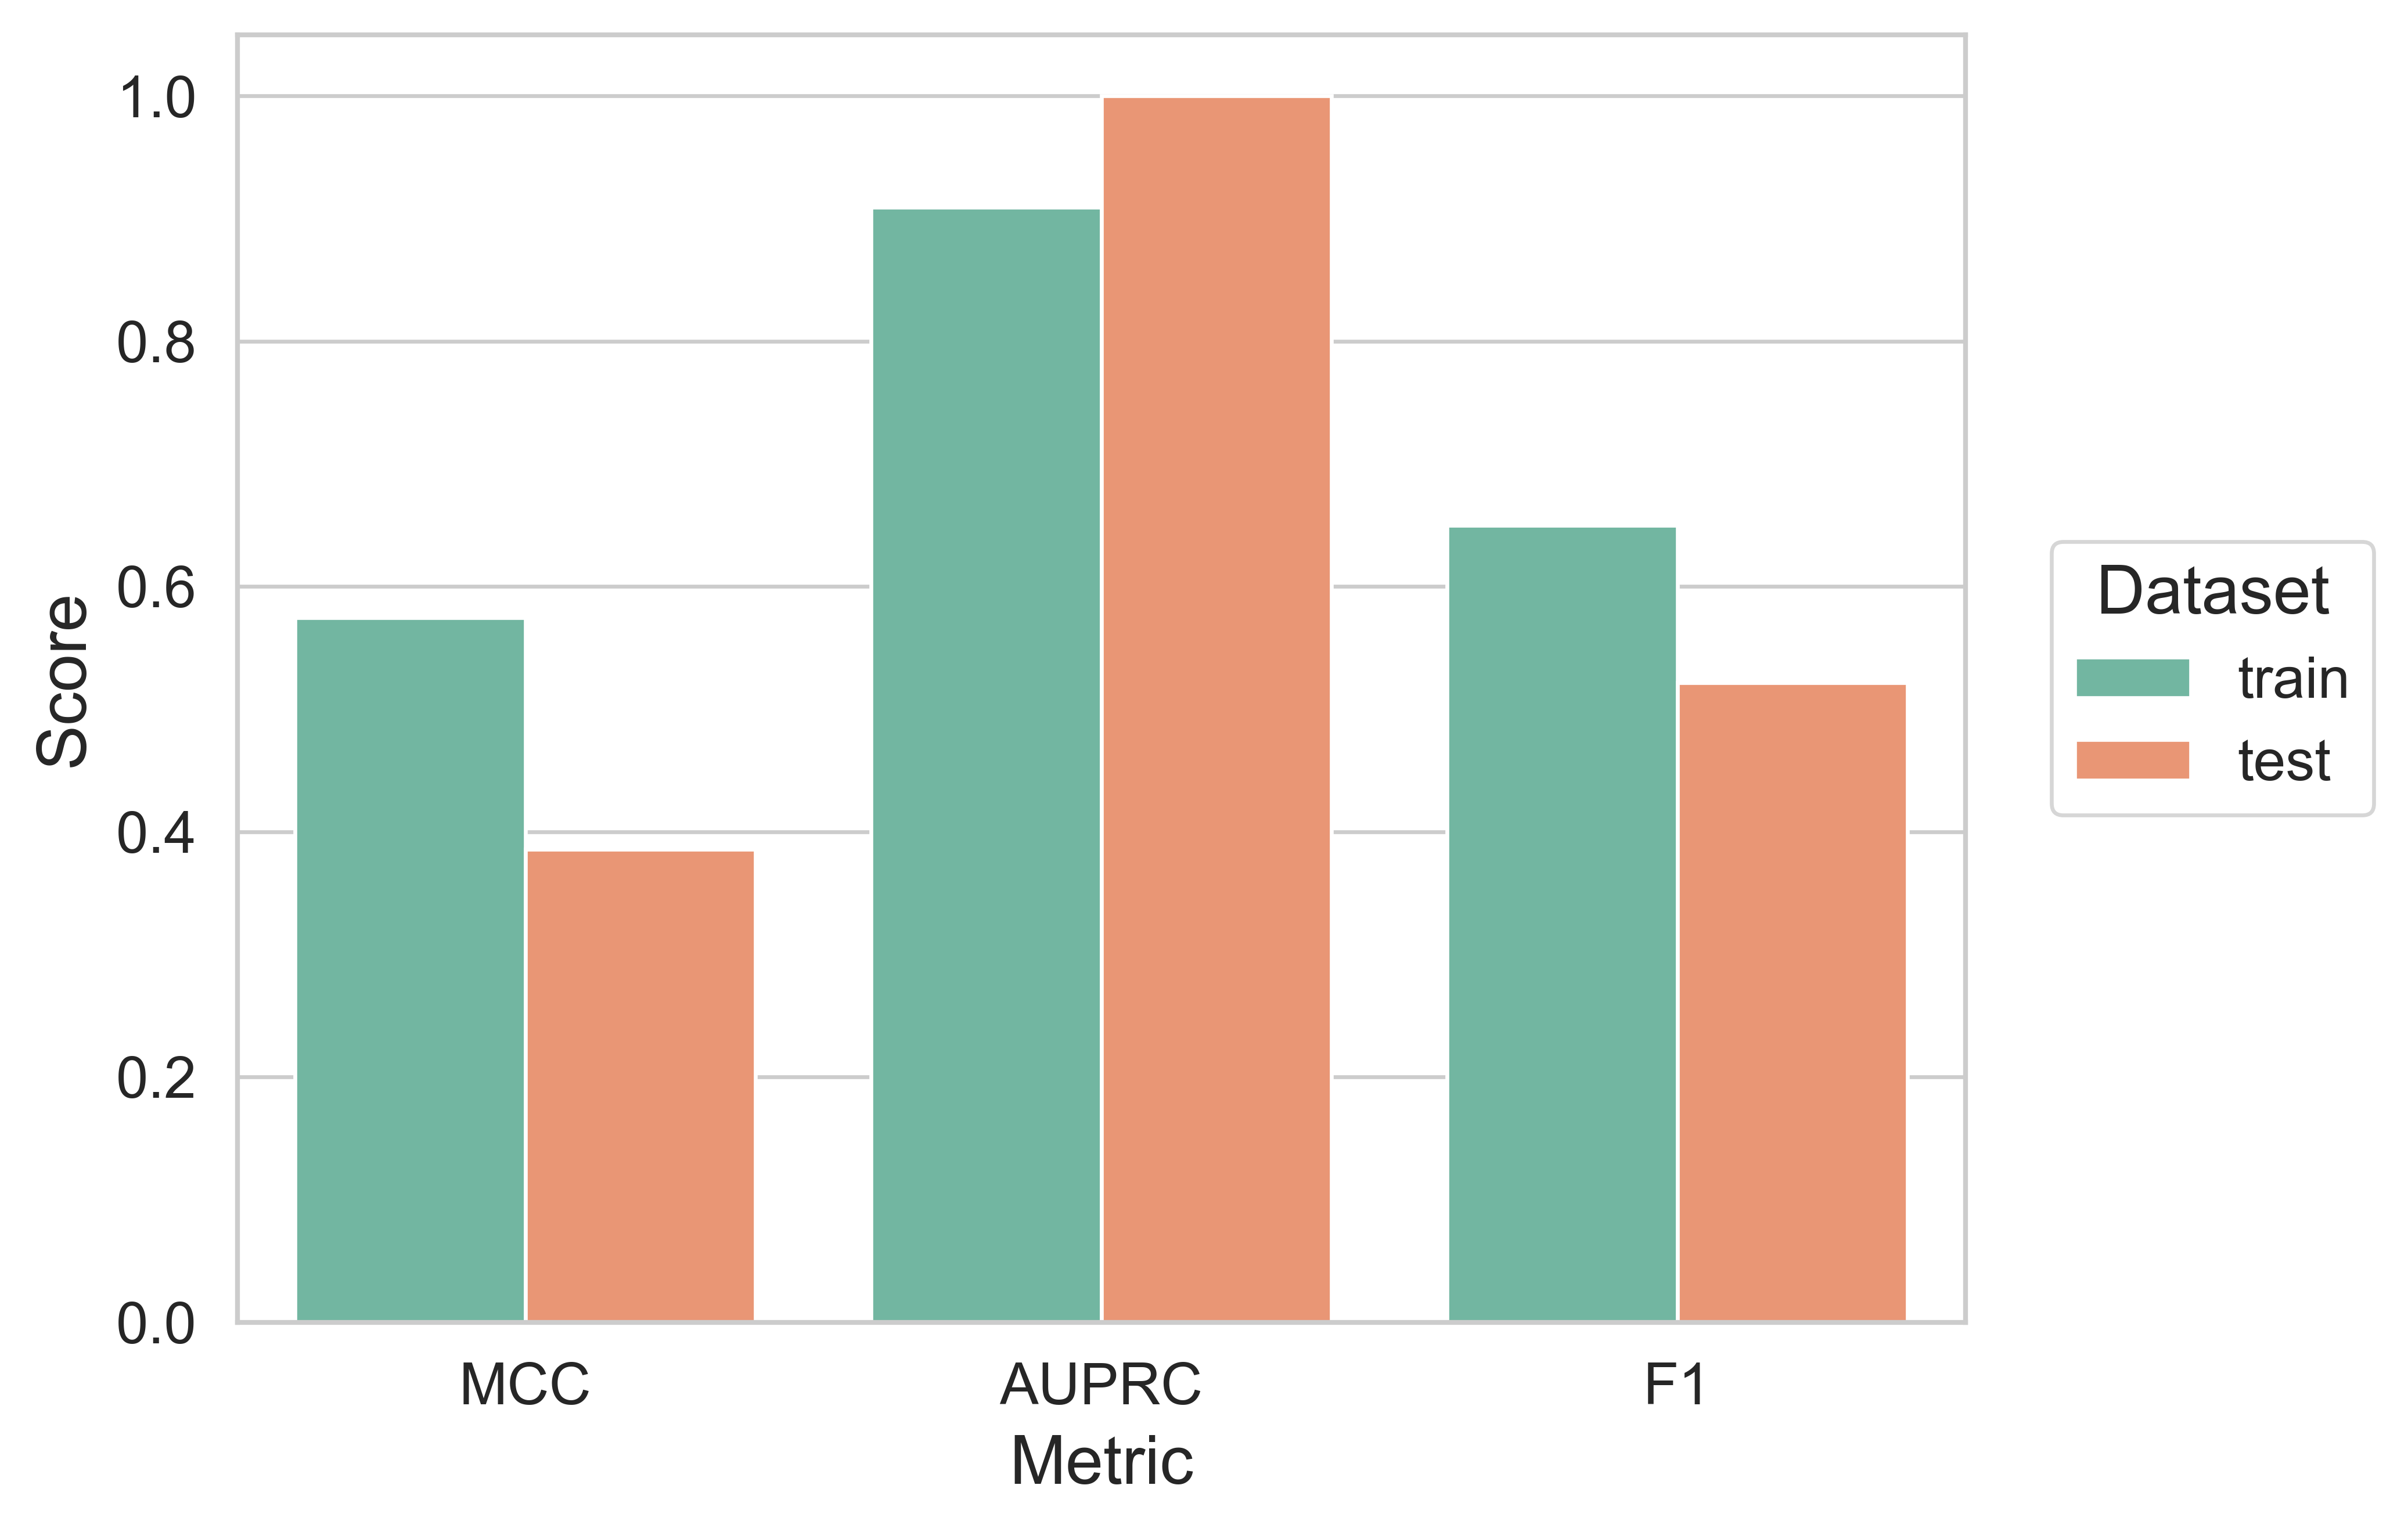

The table this chart was drawn from, first rows:
split, MCC, AUPRC, F1
train, 0.5745, 0.9093, 0.65
test, 0.3855, 1.0, 0.5217
